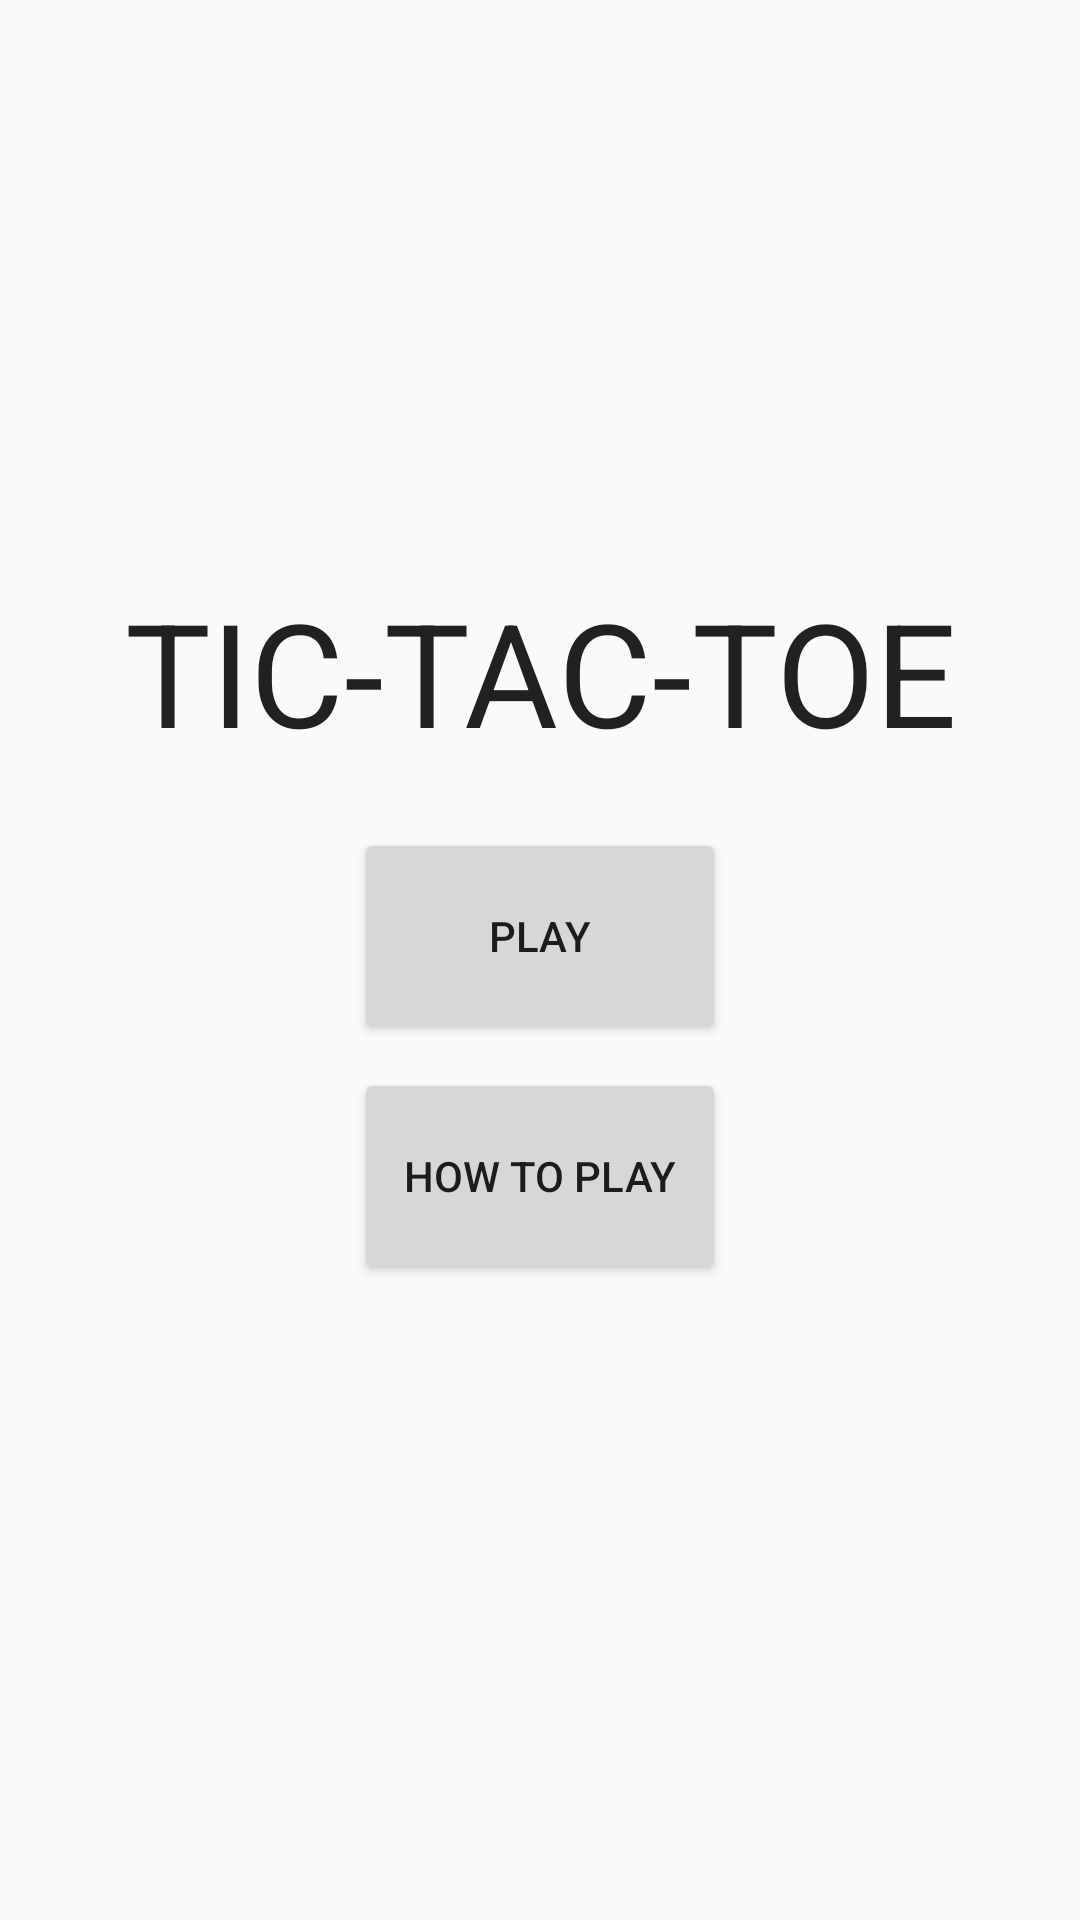

Produce the Android XML layout that renders to this screen, including the resource entries it uses.
<!-- AndroidManifest.xml: application theme AppTheme -->
<!-- res/layout/activity_launcher.xml -->
<?xml version="1.0" encoding="utf-8"?>
<LinearLayout
    xmlns:android="http://schemas.android.com/apk/res/android"
    xmlns:tools="http://schemas.android.com/tools"
    android:layout_width="match_parent"
    android:layout_height="match_parent"
    android:gravity="center"
    android:orientation="vertical"
    android:paddingBottom="@dimen/activity_vertical_margin"
    android:paddingLeft="@dimen/activity_horizontal_margin"
    android:paddingRight="@dimen/activity_horizontal_margin"
    android:paddingTop="@dimen/activity_vertical_margin"
    tools:context="com.ayomide.gbogboade.tic_tac_toe.LauncherScreenActivity">

    <TextView
        android:layout_width="match_parent"
        android:layout_height="72dp"
        android:gravity="center"
        android:text="@string/app_name"
        android:textAppearance="?android:attr/textAppearanceLarge"
        android:textSize="48sp"
        />

    <LinearLayout
        android:layout_width="match_parent"
        android:layout_height="160dp"
        android:layout_margin="16dp"
        android:gravity="center"
        android:orientation="vertical">

        <Button
            style="@style/launch_screen_buttons_style"
            android:onClick="play"
            android:text="@string/play_text"/>

        <Button
            style="@style/launch_screen_buttons_style"
            android:onClick="about"
            android:text="@string/how_to_play_text"/>

    </LinearLayout>
</LinearLayout>
<!-- resources referenced by this layout -->
<resources>
  <string name="app_name">TIC-TAC-TOE</string>
  <string name="how_to_play_text">HOW TO PLAY</string>
  <string name="play_text">PLAY</string>
  <style name="launch_screen_buttons_style">
          <item name="android:layout_width">124dp</item>
          <item name="android:layout_height">0dp</item>
          <item name="android:layout_marginBottom">8dp</item>
          <item name="android:layout_weight">1</item>
      </style>
  <style name="AppTheme" parent="Theme.AppCompat.Light.NoActionBar">
          
          <item name="colorPrimary">@color/colorPrimary</item>
          <item name="colorPrimaryDark">@color/colorPrimaryDark</item>
          <item name="colorAccent">@color/colorAccent</item>
      </style>
  <color name="colorPrimary">#3F51B5</color>
  <color name="colorPrimaryDark">#303F9F</color>
  <color name="colorAccent">#FF4081</color>
</resources>
